Run: headless pygame with SDL's dummy video driver; simulated clock (each Clock.tick advances the game by its frame time, no real sleeping); random seed 0; keys injected as events and as key.get_pressed() state; no mouse input.
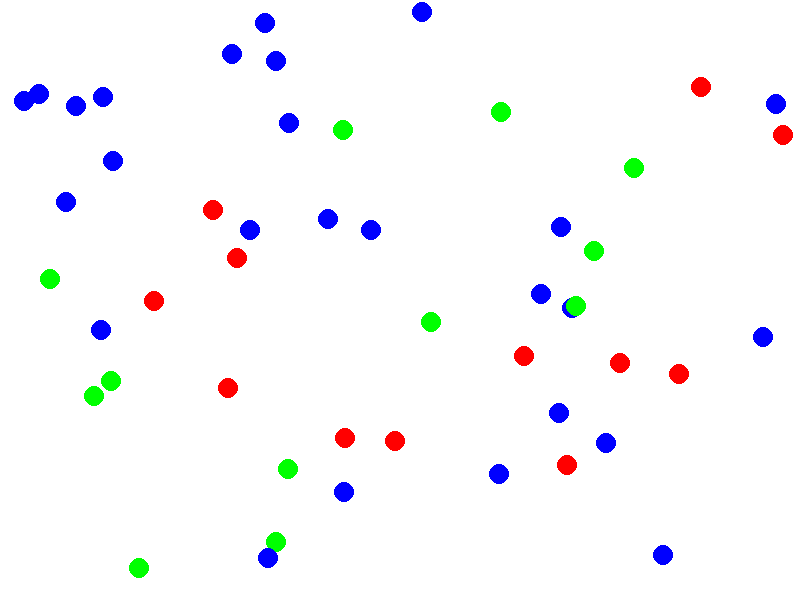
Frame 1 of 4 · flips 1–60 · no input
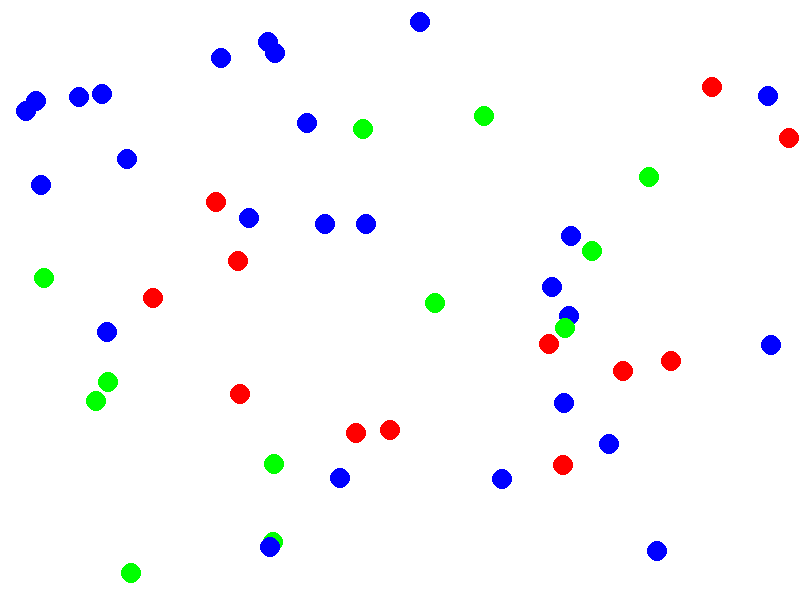
Frame 2 of 4 · flips 61–180 · tapped SPACE, RETURN · held RIGHT (→), D
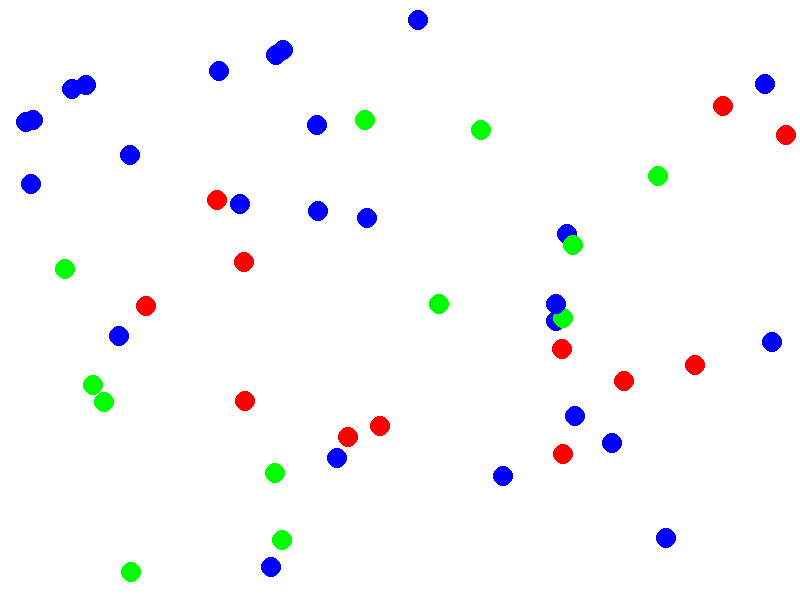
Frame 3 of 4 · flips 181–300 · held DOWN (↓), S
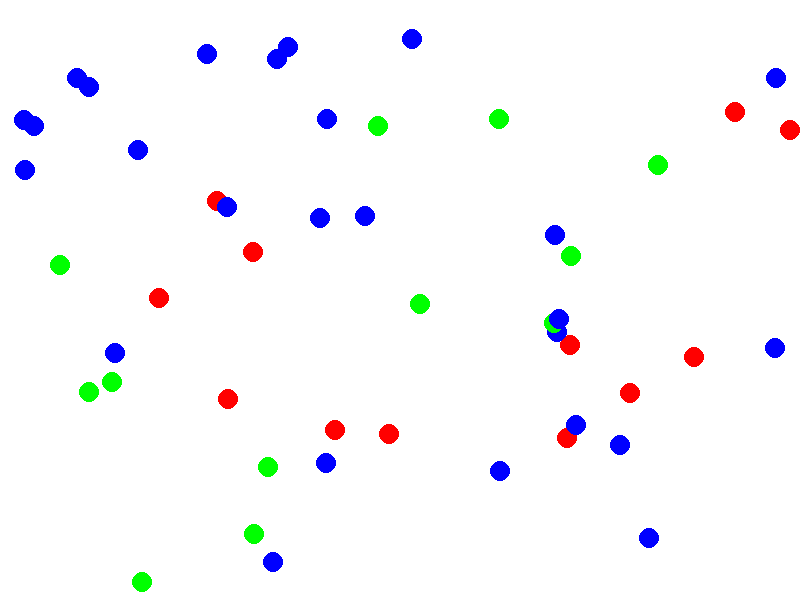
Frame 4 of 4 · flips 301–420 · held LEFT (←), A, UP (↑), W

The pygame program that drew these frames:

import pygame
import random

# Initialize Pygame
pygame.init()

# Constants
WIDTH, HEIGHT = 800, 600
FPS = 60
NUM_PARTICLES = 50
PARTICLE_RADIUS = 10
ROCK, PAPER, SCISSORS = 0, 1, 2
PARTICLE_TYPES = [ROCK, PAPER, SCISSORS]
COLORS = [(255, 0, 0), (0, 255, 0), (0, 0, 255)]  # Red, Green, Blue

# Particle class
class Particle:
    def __init__(self, x, y, particle_type):
        self.x = x
        self.y = y
        self.type = particle_type

    def collide(self, other_particle):
        # Collision rules
        if self.type == ROCK and other_particle.type == SCISSORS:
            self.type = ROCK
        elif self.type == PAPER and other_particle.type == ROCK:
            self.type = PAPER
        elif self.type == SCISSORS and other_particle.type == PAPER:
            self.type = SCISSORS

# Create particles
particles = [Particle(random.randint(PARTICLE_RADIUS, WIDTH - PARTICLE_RADIUS),
                      random.randint(PARTICLE_RADIUS, HEIGHT - PARTICLE_RADIUS),
                      random.choice(PARTICLE_TYPES))
             for _ in range(NUM_PARTICLES)]

# Set up the Pygame screen
screen = pygame.display.set_mode((WIDTH, HEIGHT))
pygame.display.set_caption("Brownian Particles Simulation")
clock = pygame.time.Clock()

# Main game loop
running = True
while running:
    for event in pygame.event.get():
        if event.type == pygame.QUIT:
            running = False

    # Update particle positions
    for particle in particles:
        # Implement Brownian motion
        particle.x += random.randint(-1, 1)
        particle.y += random.randint(-1, 1)

        # Ensure particles stay within the screen bounds
        particle.x = max(PARTICLE_RADIUS, min(particle.x, WIDTH - PARTICLE_RADIUS))
        particle.y = max(PARTICLE_RADIUS, min(particle.y, HEIGHT - PARTICLE_RADIUS))

        # Check for collisions with other particles
        for other_particle in particles:
            if particle != other_particle:
                distance = ((particle.x - other_particle.x) ** 2 + (particle.y - other_particle.y) ** 2) ** 0.5
                if distance < 2 * PARTICLE_RADIUS:
                    particle.collide(other_particle)

    # Draw particles
    screen.fill((255, 255, 255))
    for particle in particles:
        pygame.draw.circle(screen, COLORS[particle.type], (int(particle.x), int(particle.y)), PARTICLE_RADIUS)

    # Update the display
    pygame.display.flip()

    # Control the game speed
    clock.tick(FPS)

# Quit Pygame
pygame.quit()
